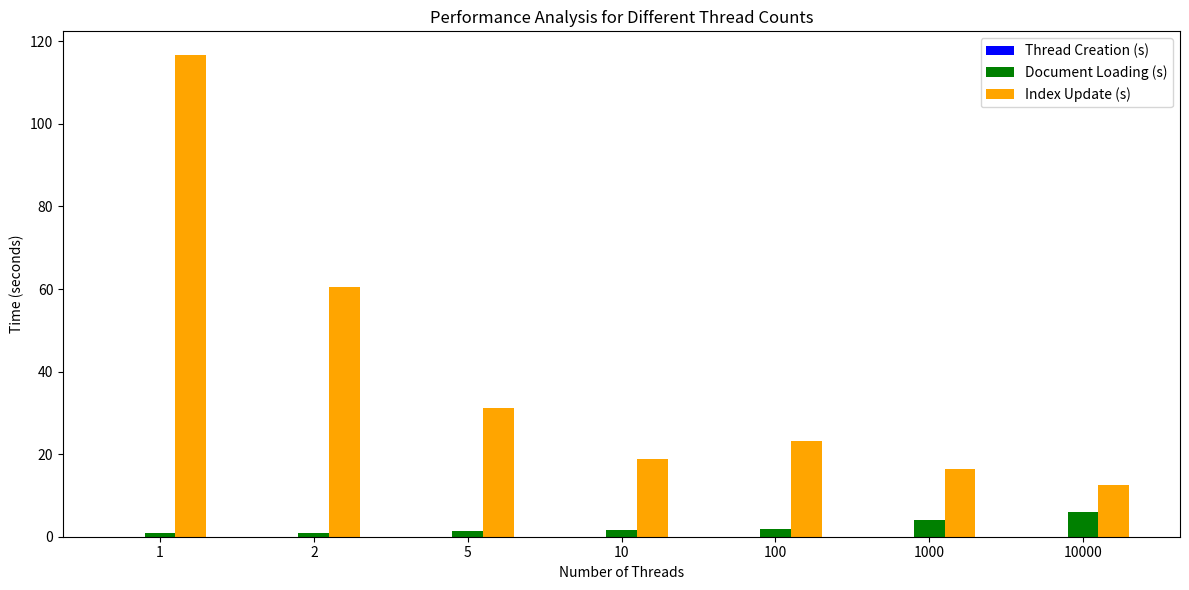

Generate this figure with matplotlib:
import matplotlib.pyplot as plt
import numpy as np


threads = [1, 2, 5, 10, 100, 1000, 10000]
thread_creation = [0.000401, 0.000381, 0.000383, 0.000318, 0.000319, 0.000401, 0.000578]
document_loading = [0.950944, 1.020256, 1.282666, 1.531044, 1.897386, 4.041009, 6.032099]
index_update = [116.594275, 60.42831, 31.239057, 18.827697, 23.076418, 16.464164, 12.517071]

plt.figure(figsize=(12, 6))
width = 0.2

x = np.arange(len(threads))

plt.bar(x - width, thread_creation, width, label="Thread Creation (s)", color="blue")
plt.bar(x, document_loading, width, label="Document Loading (s)", color="green")
plt.bar(x + width, index_update, width, label="Index Update (s)", color="orange")

# Labels and legend
plt.xticks(x, threads)
plt.xlabel("Number of Threads")
plt.ylabel("Time (seconds)")
plt.title("Performance Analysis for Different Thread Counts")
plt.legend()

plt.tight_layout()
plt.savefig("output.png")
